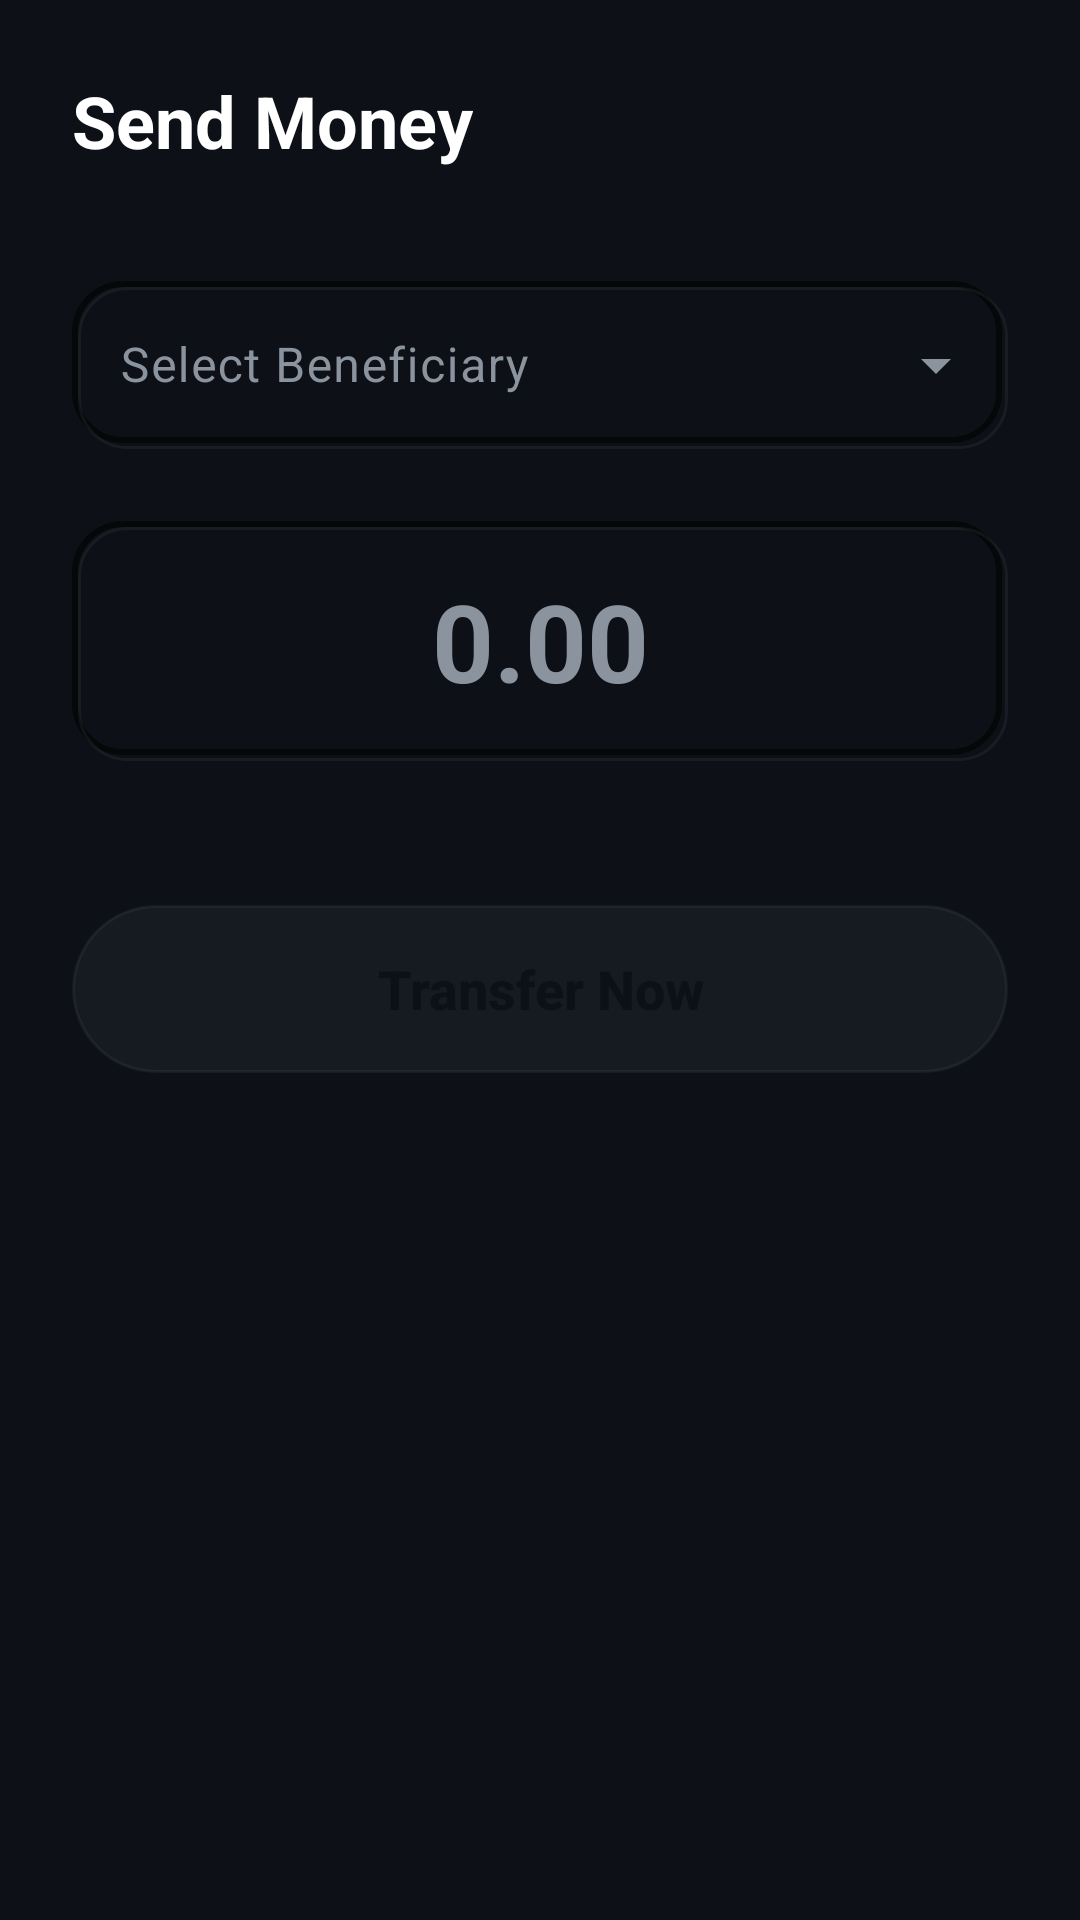

Reconstruct the res/layout file that produces this screen, plus the resources it refers to.
<!-- AndroidManifest.xml: application theme Theme.EnSarkBank -->
<!-- res/layout/fragment_transfer.xml -->
<?xml version="1.0" encoding="utf-8"?>
<androidx.constraintlayout.widget.ConstraintLayout xmlns:android="http://schemas.android.com/apk/res/android"
    xmlns:app="http://schemas.android.com/apk/res-auto"
    android:layout_width="match_parent"
    android:layout_height="match_parent"
    android:background="@color/primary_background"
    android:padding="24dp">

    <TextView
        android:id="@+id/transferTitle"
        android:layout_width="wrap_content"
        android:layout_height="wrap_content"
        android:text="Send Money"
        android:textColor="@color/text_primary"
        android:textSize="24sp"
        android:textStyle="bold"
        app:layout_constraintStart_toStartOf="parent"
        app:layout_constraintTop_toTopOf="parent" />

    <com.google.android.material.textfield.TextInputLayout
        android:id="@+id/beneficiaryDropdownLayout"
        style="@style/Widget.Material3.TextInputLayout.OutlinedBox.ExposedDropdownMenu"
        android:layout_width="match_parent"
        android:layout_height="wrap_content"
        android:layout_marginTop="32dp"
        android:hint="Select Beneficiary"
        app:hintTextColor="@color/electric_cyan"
        app:layout_constraintTop_toBottomOf="@id/transferTitle">

        <AutoCompleteTextView
            android:id="@+id/beneficiaryAutoComplete"
            android:layout_width="match_parent"
            android:layout_height="56dp"
            android:background="@drawable/neumorphic_recessed"
            android:inputType="none"
            android:padding="16dp"
            android:textColor="@color/text_primary" />

    </com.google.android.material.textfield.TextInputLayout>

    <EditText
        android:id="@+id/amountEditText"
        android:layout_width="match_parent"
        android:layout_height="80dp"
        android:layout_marginTop="24dp"
        android:background="@drawable/neumorphic_recessed"
        android:gravity="center"
        android:hint="0.00"
        android:inputType="numberDecimal"
        android:textColor="@color/electric_cyan"
        android:textColorHint="@color/text_secondary"
        android:textSize="36sp"
        android:textStyle="bold"
        app:layout_constraintTop_toBottomOf="@id/beneficiaryDropdownLayout" />

    <Button
        android:id="@+id/sendButton"
        android:layout_width="match_parent"
        android:layout_height="56dp"
        android:layout_marginTop="48dp"
        android:background="@drawable/neumorphic_button_selector"
        android:text="Transfer Now"
        android:textAllCaps="false"
        android:textColor="@color/primary_background"
        android:textSize="18sp"
        android:textStyle="bold"
        app:layout_constraintTop_toBottomOf="@id/amountEditText" />

</androidx.constraintlayout.widget.ConstraintLayout>
<!-- resources referenced by this layout -->
<resources>
  <color name="electric_cyan">#00F2FE</color>
  <color name="primary_background">#0D1117</color>
  <color name="text_primary">#FFFFFF</color>
  <color name="text_secondary">#8B949E</color>
  <!-- drawable neumorphic_button_selector (drawable) -->
  <?xml version="1.0" encoding="utf-8"?>
  <selector xmlns:android="http://schemas.android.com/apk/res/android">
      
      <item android:state_pressed="true">
          <layer-list>
              <item>
                  <shape>
                      <corners android:radius="999dp" />
                      <solid android:color="@color/shadow_cyan" />
                  </shape>
              </item>
              <item android:bottom="2dp" android:left="2dp" android:right="2dp" android:top="2dp">
                  <shape>
                      <corners android:radius="999dp" />
                      <solid android:color="@color/electric_cyan" />
                  </shape>
              </item>
          </layer-list>
      </item>
  
      
      <item>
          <layer-list>
              <item>
                  <shape>
                      <corners android:radius="999dp" />
                      <solid android:color="@color/surface_background" />
                      <stroke android:width="1dp" android:color="@color/shadow_light" />
                  </shape>
              </item>
          </layer-list>
      </item>
  </selector>
  <!-- drawable neumorphic_recessed (drawable) -->
  <?xml version="1.0" encoding="utf-8"?>
  <layer-list xmlns:android="http://schemas.android.com/apk/res/android">
      
      <item>
          <shape>
              <corners android:radius="16dp" />
              <solid android:color="@color/primary_background" />
          </shape>
      </item>
  
      
      <item
          android:bottom="2dp"
          android:right="2dp">
          <shape>
              <corners android:radius="16dp" />
              <stroke
                  android:width="2dp"
                  android:color="@color/shadow_dark" />
          </shape>
      </item>
  
      
      <item
          android:top="2dp"
          android:left="2dp">
          <shape>
              <corners android:radius="16dp" />
              <stroke
                  android:width="1dp"
                  android:color="@color/shadow_light" />
          </shape>
      </item>
  </layer-list>
  <color name="shadow_cyan">#6600F2FE</color>
  <color name="surface_background">#161B22</color>
  <color name="shadow_light">#0DFFFFFF</color>
  <color name="shadow_dark">#99000000</color>
  <color name="neon_blue">#4FACFE</color>
  <color name="white">#FFFFFFFF</color>
  <color name="mint_green">#00FF87</color>
  <style name="CustomAutoComplete" parent="Widget.Material3.AutoCompleteTextView.OutlinedBox">
          <item name="android:popupBackground">@color/surface_background</item>
      </style>
</resources>
